Run: headless pygame with SDL's dummy video driver; simulated clock (each Clock.tick advances the game by its frame time, no real sleeping); random seed 0; keys injected as events and as key.get_pressed() state; no mouse input.
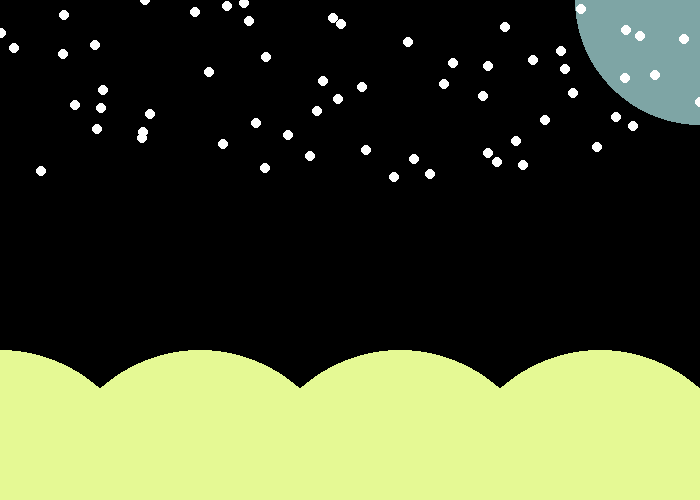
Frame 1 of 4 · flips 1–60 · no input
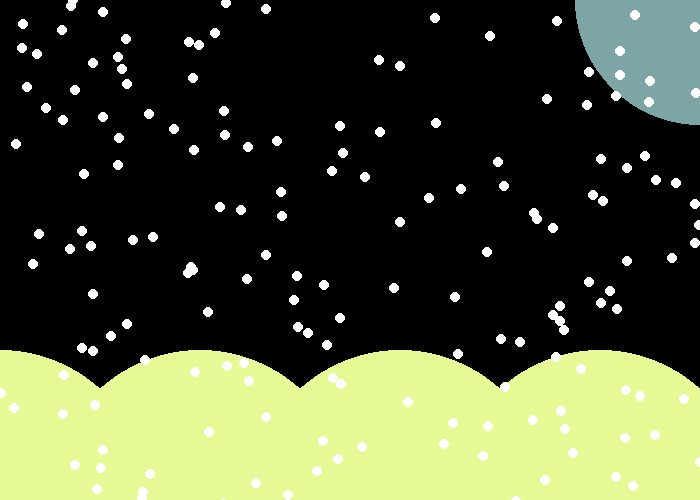
Frame 2 of 4 · flips 61–180 · tapped SPACE, RETURN · held RIGHT (→), D
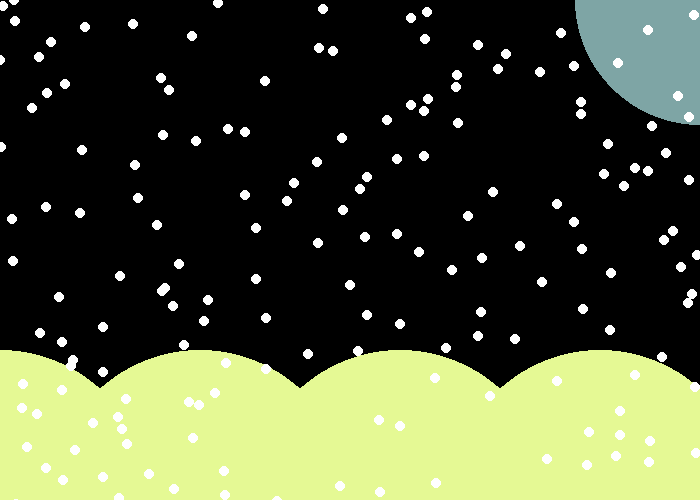
Frame 3 of 4 · flips 181–300 · held DOWN (↓), S
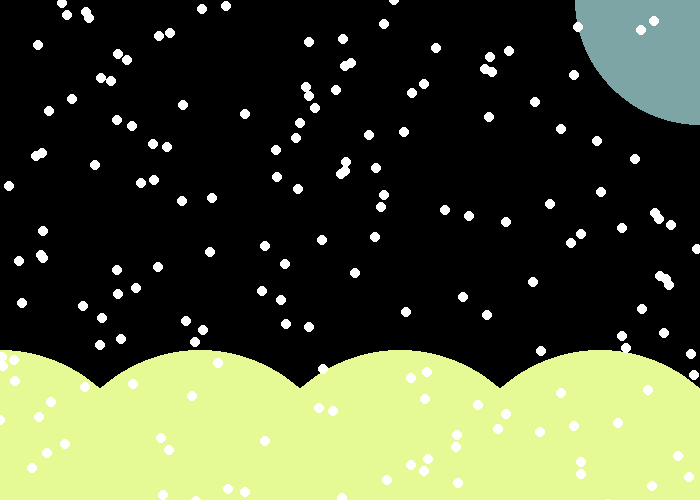
Frame 4 of 4 · flips 301–420 · held LEFT (←), A, UP (↑), W

The pygame program that drew these frames:

import pygame
import random

# Define some colors
BLACK = (0, 0, 0)
WHITE = (255, 255, 255)
GREEN = (229, 249, 148)
RED = (255, 0, 0)
BLUE = (0, 0, 255)
GREY = (126, 165, 165)

pygame.init()

# Set the width and height of the screen [width, height]
size = (700, 500)
screen = pygame.display.set_mode(size)

pygame.display.set_caption("Snow")



class SnowFlake():
#     '''
#     This class will be used to create the SnowFlake Objects.
#     It takes: 
#         size - an integer that tells us how big we want the snowflake
#         position - a 2 item list that tells us the coordinates of the snowflake (x,y) 
#         wind - a boolean that lets us know if there is any wind or not.  
#     '''
        #constructor class
    def __init__(self, size, x_pos, y_pos):
        self.size = size
        self.x_pos = x_pos        
        self.y_pos = y_pos
    
    def fall(self, speed):   
        self.y_pos += speed
        # """
        # Take in a integer that represnts the speed at which the snowflake is falling in the y-direction.  
        # A positive integer will have the snowflake falling down the screen. 
        # A negative integer will have the snowflake falling up the screen. 
        
        # If wind = True
        #     - the x direction of the snowflake changes
        # """
        
    def draw(self):
       pygame.draw.circle(screen, WHITE, (self.x_pos, self.y_pos), self.size, 0)
    

        # """
        # Uses pygame and the global screen variable to draw the snowflake on the screen
        # """
#snows = SnowFlake(5,(250,0), False)
# snowflakes = []
# xpos = [200, 300, 400]
# for i in range(10):
#         snows.append(SnowFlake(xpos[i]))


# Loop until the user clicks the close button.
done = False

# Used to manage how fast the screen updates
clock = pygame.time.Clock()



# Speed
speed = 3

#INITIALIZE YOUR SNOWFLAKE HERE! 

# Snow List
snow_list = []

# -------- Main Program Loop -----------




while not done:
    # --- Main event loop
    for event in pygame.event.get():
        if event.type == pygame.QUIT:
            done = True

    # --- Game logic should go here

    # --- Screen-clearing code goes here

    # Here, we clear the screen to white. Don't put other drawing commands
    # above this, or they will be erased with this command.

    # If you want a background image, replace this clear with blit'ing the
    # background image.
    screen.fill(BLACK)
    pygame.draw.circle(screen, GREY, (700, 0), 125, 0)
    pygame.draw.circle(screen, GREEN, (0,500), 150, 0)
    pygame.draw.circle(screen, GREEN, (200,500), 150, 0)
    pygame.draw.circle(screen, GREEN, (400,500), 150, 0)
    pygame.draw.circle(screen, GREEN, (600,500), 150, 0)


    # --- Drawing code should go here
    # Begin Snow
    x = random.randint(0, 700)
    y = 0

    snow_list.append(SnowFlake(5, x, y))

    for snowflake in snow_list:
        snowflake.draw()
        snowflake.fall(speed)

    # y += speed




    



    


    # End Snow
    # --- Go ahead and update the screen with what we've drawn.
    pygame.display.flip()

    # --- Limit to 60 frames per second
    clock.tick(60)

# Close the window and quit.
pygame.quit()
exit() # Needed when using IDLE
